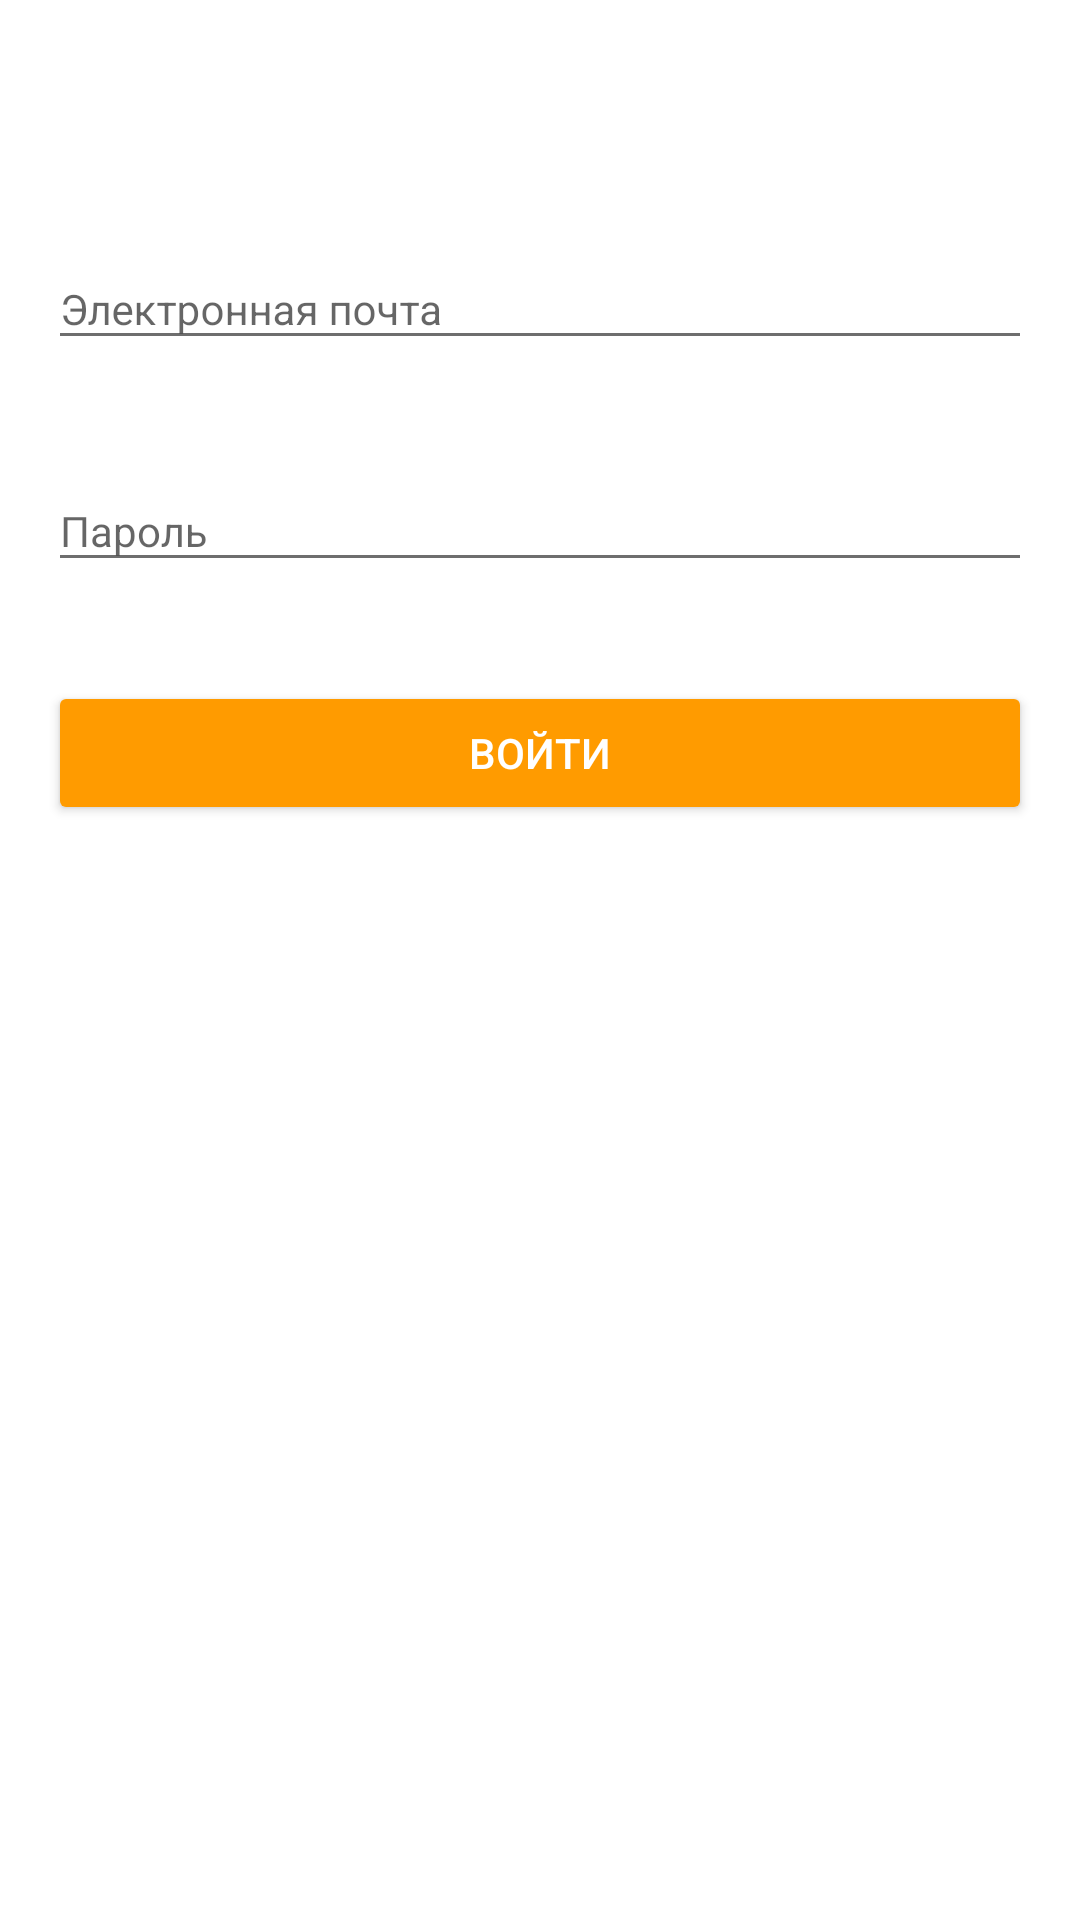

Here is an Android app screen rendered from its layout file. Give the layout XML and the strings, colors and styles it references.
<!-- AndroidManifest.xml: application theme AppTheme -->
<!-- res/layout/activity_sign_in.xml -->
<?xml version="1.0" encoding="utf-8"?>
<android.support.constraint.ConstraintLayout xmlns:android="http://schemas.android.com/apk/res/android"
    xmlns:app="http://schemas.android.com/apk/res-auto"
    xmlns:tools="http://schemas.android.com/tools"
    android:layout_width="match_parent"
    android:layout_height="match_parent"
    tools:context="ru.andreev_av.authorizationtest.presentation.activities.SignInActivity">

    <include
        android:id="@+id/appBarLayout"
        layout="@layout/toolbar" />

    <android.support.constraint.ConstraintLayout
        android:layout_width="match_parent"
        android:layout_height="wrap_content"
        android:layout_marginBottom="16dp"
        android:layout_marginLeft="16dp"
        android:layout_marginRight="16dp"
        android:layout_marginTop="16dp"
        app:layout_constraintTop_toBottomOf="@id/appBarLayout">

        <android.support.design.widget.TextInputLayout
            android:id="@+id/textInputLayout_email"
            android:layout_width="match_parent"
            android:layout_height="wrap_content"
            android:layout_marginTop="1dp"
            app:layout_constraintTop_toTopOf="parent">

            <android.support.design.widget.TextInputEditText
                android:id="@+id/et_email"
                style="@style/MyTextStyle"
                android:layout_width="match_parent"
                android:layout_height="wrap_content"
                android:focusable="true"
                android:focusableInTouchMode="true"
                android:hint="@string/email"
                android:inputType="textEmailAddress" />
        </android.support.design.widget.TextInputLayout>

        <android.support.design.widget.TextInputLayout
            android:id="@+id/textInputLayout_password"
            android:layout_width="match_parent"
            android:layout_height="wrap_content"
            android:layout_marginTop="75dp"
            app:layout_constraintTop_toTopOf="parent">

            <android.support.design.widget.TextInputEditText
                android:id="@+id/et_password"
                style="@style/MyTextStyle"
                android:layout_width="match_parent"
                android:layout_height="wrap_content"
                android:drawableEnd="@drawable/ic_help_outline"
                android:hint="@string/password"
                android:inputType="textPassword" />
        </android.support.design.widget.TextInputLayout>

        <android.support.v7.widget.AppCompatButton
            android:id="@+id/btn_enter"
            android:layout_width="match_parent"
            android:layout_height="wrap_content"
            android:layout_marginTop="155dp"
            android:text="@string/btn_enter_name"
            app:layout_constraintTop_toTopOf="parent" />

        <ProgressBar
            android:id="@+id/progressBar"
            style="?android:attr/progressBarStyle"
            android:layout_width="24dp"
            android:layout_height="24dp"
            android:visibility="gone"
            app:layout_constraintLeft_toLeftOf="parent"
            app:layout_constraintRight_toRightOf="parent"
            app:layout_constraintTop_toBottomOf="@id/btn_enter" />
    </android.support.constraint.ConstraintLayout>
</android.support.constraint.ConstraintLayout>
<!-- res/layout/toolbar.xml (included above) -->
<?xml version="1.0" encoding="utf-8"?>
<android.support.design.widget.AppBarLayout
    xmlns:android="http://schemas.android.com/apk/res/android"
    xmlns:app="http://schemas.android.com/apk/res-auto"
    android:id="@+id/appBarLayout"
    android:layout_width="match_parent"
    android:layout_height="?attr/actionBarSize"
    android:fitsSystemWindows="true"
    android:theme="@style/AppTheme.AppBarOverlay">

    <android.support.v7.widget.Toolbar
        android:id="@+id/toolbar"
        android:layout_width="match_parent"
        android:layout_height="?attr/actionBarSize"
        android:background="@color/colorPrimary"
        android:minHeight="?attr/actionBarSize"
        app:theme="@style/ToolBarStyle" />
</android.support.design.widget.AppBarLayout>
<!-- resources referenced by this layout -->
<resources>
  <color name="colorPrimary">#ffffff</color>
  <string name="btn_enter_name">Войти</string>
  <string name="email">Электронная почта</string>
  <string name="password">Пароль</string>
  <style name="AppTheme.AppBarOverlay" parent="ThemeOverlay.AppCompat.Dark.ActionBar" />
  <style name="MyTextStyle">
          <item name="android:fontFamily">sans-serif</item>
          <item name="android:maxLines">1</item>
          <item name="android:textColorHint">@color/colorBrownishGrey</item>
          <item name="android:textSize">14sp</item>
          <item name="android:textStyle">normal</item>
      </style>
  <style name="ToolBarStyle" parent="Theme.AppCompat">
          <item name="android:textColor">@color/colorGreyishBrown</item>
          <item name="android:textColorPrimary">@color/colorGreyishBrown</item>
          <item name="android:textColorSecondary">@color/colorBrownishGrey</item>
          <item name="actionMenuTextColor">@color/colorAccent</item>
      </style>
  <style name="AppTheme" parent="Theme.AppCompat.Light.NoActionBar">
          <item name="android:windowActionBar">false</item>
          <item name="colorPrimary">@color/colorPrimary</item>
          <item name="colorPrimaryDark">@color/colorPrimaryDark</item>
          <item name="colorAccent">@color/colorAccent</item>
          <item name="android:textColorPrimary">@color/colorGreyishBrown</item>
          <item name="android:textColorSecondary">@color/colorBrownishGrey</item>
          <item name="android:textColor">@color/colorGreyishBrown</item>
          <item name="android:windowBackground">@color/colorPrimary</item>
          <item name="android:buttonStyle">@style/MyButtonStyle</item>
      </style>
  <color name="colorBrownishGrey">#6e6e6e</color>
  <color name="colorGreyishBrown">#414141</color>
  <color name="colorAccent">#4e92df</color>
  <color name="colorPrimaryDark">#f4f4f4</color>
  <style name="MyButtonStyle" parent="Widget.AppCompat.Button.Colored">
          <item name="android:textColor">@android:color/white</item>
          <item name="backgroundTint">@color/colorTangerine</item>
      </style>
  <color name="colorTangerine">#ff9b00</color>
</resources>
